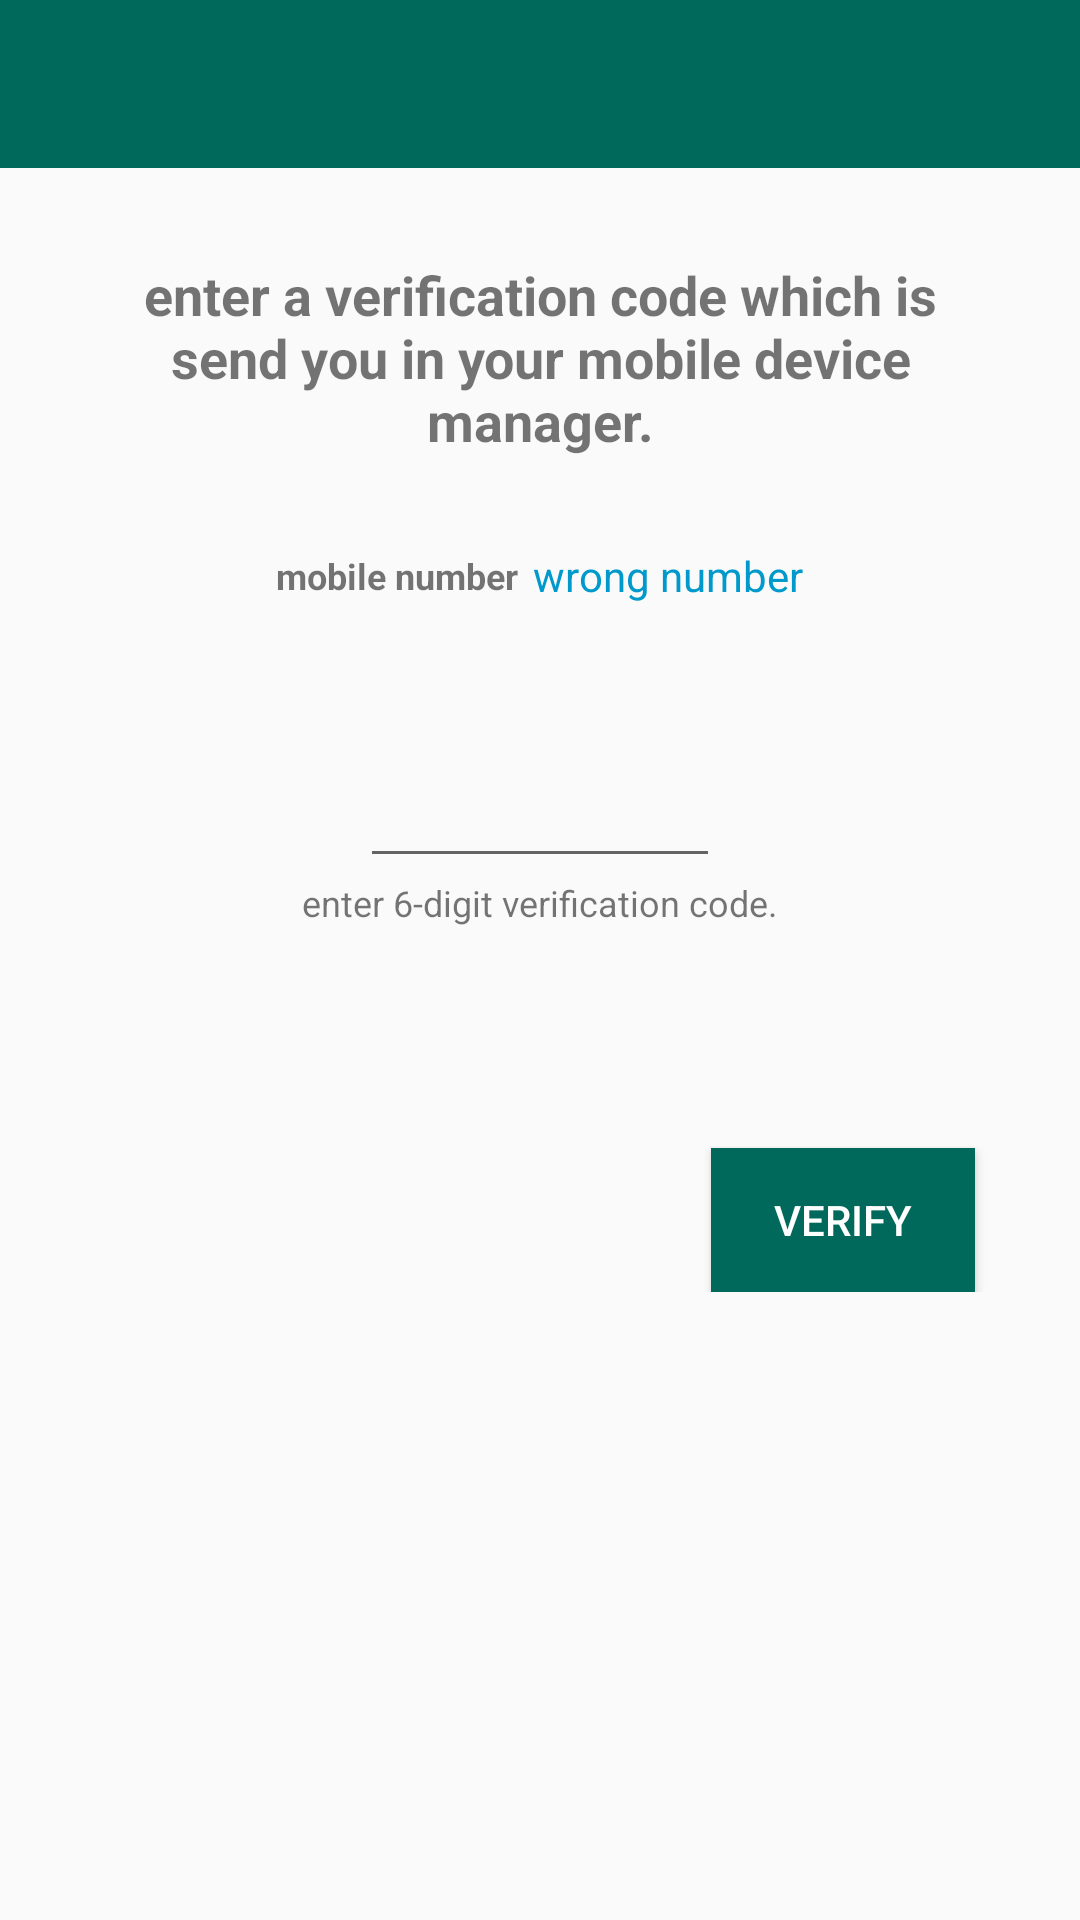

The Android layout XML behind this screen, and the referenced resources:
<!-- AndroidManifest.xml: application theme AppTheme -->
<!-- res/layout/activity_varification.xml -->
<?xml version="1.0" encoding="utf-8"?>
<RelativeLayout xmlns:android="http://schemas.android.com/apk/res/android"
    xmlns:app="http://schemas.android.com/apk/res-auto"
    xmlns:tools="http://schemas.android.com/tools"
    android:layout_width="match_parent"
    android:layout_height="match_parent"
    tools:context=".varification">

    <androidx.appcompat.widget.Toolbar
        android:id="@+id/verification_toolbar"
        android:layout_width="match_parent"
        android:layout_height="wrap_content"
        android:background="@color/colorPrimaryDark"
        android:theme="@style/WhiteActionBar"
        app:popupTheme="@style/MenuStyle" />

    <RelativeLayout
        android:layout_width="wrap_content"
        android:layout_height="wrap_content"
        android:layout_below="@id/verification_toolbar"
        android:padding="30dp">

        <TextView
            android:id="@+id/ver_text"
            android:layout_width="match_parent"
            android:layout_height="wrap_content"
            android:gravity="center"
            android:text="@string/ver_text"
            android:textSize="18sp"
            android:textStyle="bold" />

        <LinearLayout
            android:id="@+id/ver_phone_layout"
            android:layout_width="match_parent"
            android:layout_height="wrap_content"
            android:layout_below="@id/ver_text"
            android:layout_centerHorizontal="true"
            android:layout_marginTop="30dp"
            android:gravity="center"
            android:orientation="horizontal">

            <TextView
                android:id="@+id/phone_number"
                android:layout_width="wrap_content"
                android:layout_height="wrap_content"
                android:text="@string/phone_number"
                android:textSize="12sp"
                android:textStyle="bold" />

            <TextView
                android:id="@+id/wrong_number"
                android:layout_width="wrap_content"
                android:layout_height="wrap_content"
                android:layout_marginStart="5dp"
                android:clickable="true"
                android:text="@string/wrong_number"
                android:textColor="@android:color/holo_blue_dark"
                android:focusable="true" />

        </LinearLayout>

        <EditText
            android:id="@+id/edt_verification_code"
            android:layout_width="120dp"
            android:layout_height="wrap_content"
            android:layout_below="@id/ver_phone_layout"
            android:maxLength="6"
            android:inputType="number"
            android:layout_centerHorizontal="true"
            android:layout_marginTop="50dp"
            android:autofillHints="" />

        <TextView
            android:layout_width="wrap_content"
            android:layout_height="wrap_content"
            android:layout_below="@id/edt_verification_code"
            android:layout_centerHorizontal="true"
            android:text="@string/verification_code"
            android:textSize="12sp" />

        <Button
            android:id="@+id/btn_verify"
            android:layout_width="wrap_content"
            android:layout_below="@id/edt_verification_code"
            android:layout_alignParentEnd="true"
            android:layout_marginEnd="5dp"
            android:text="@string/verify"
            android:layout_marginTop="90dp"
            android:background="@color/colorPrimaryDark"
            android:textColor="@android:color/white"
            android:layout_height="wrap_content"/>

    </RelativeLayout>

</RelativeLayout>
<!-- resources referenced by this layout -->
<resources>
  <color name="colorPrimaryDark">#00695C</color>
  <string name="phone_number"> mobile number </string>
  <string name="ver_text"> enter a verification code which is send you in your mobile device manager. </string>
  <string name="verification_code"> enter 6-digit verification code. </string>
  <string name="verify"> verify </string>
  <string name="wrong_number"> wrong number </string>
  <style name="MenuStyle">
  
          <item name="android:background">@android:color/white</item>
  
      </style>
  <style name="WhiteActionBar">
  
          <item name="colorPrimary">@color/colorPrimary</item>
          <item name="colorPrimaryDark">@color/colorPrimaryDark</item>
          <item name="colorAccent">@color/colorAccent</item>
          <item name="android:windowActionBar">false</item>
          <item name="android:textColorSecondary">@android:color/white</item>
      </style>
  <style name="AppTheme" parent="Theme.AppCompat.Light.DarkActionBar">
          <item name="colorPrimary">@color/colorPrimary</item>
          <item name="colorPrimaryDark">@color/colorPrimaryDark</item>
          <item name="colorAccent">@color/colorAccent</item>
  
          
  
      </style>
  <color name="colorPrimary">#72E61F</color>
  <color name="colorAccent">#B9EA97</color>
</resources>
